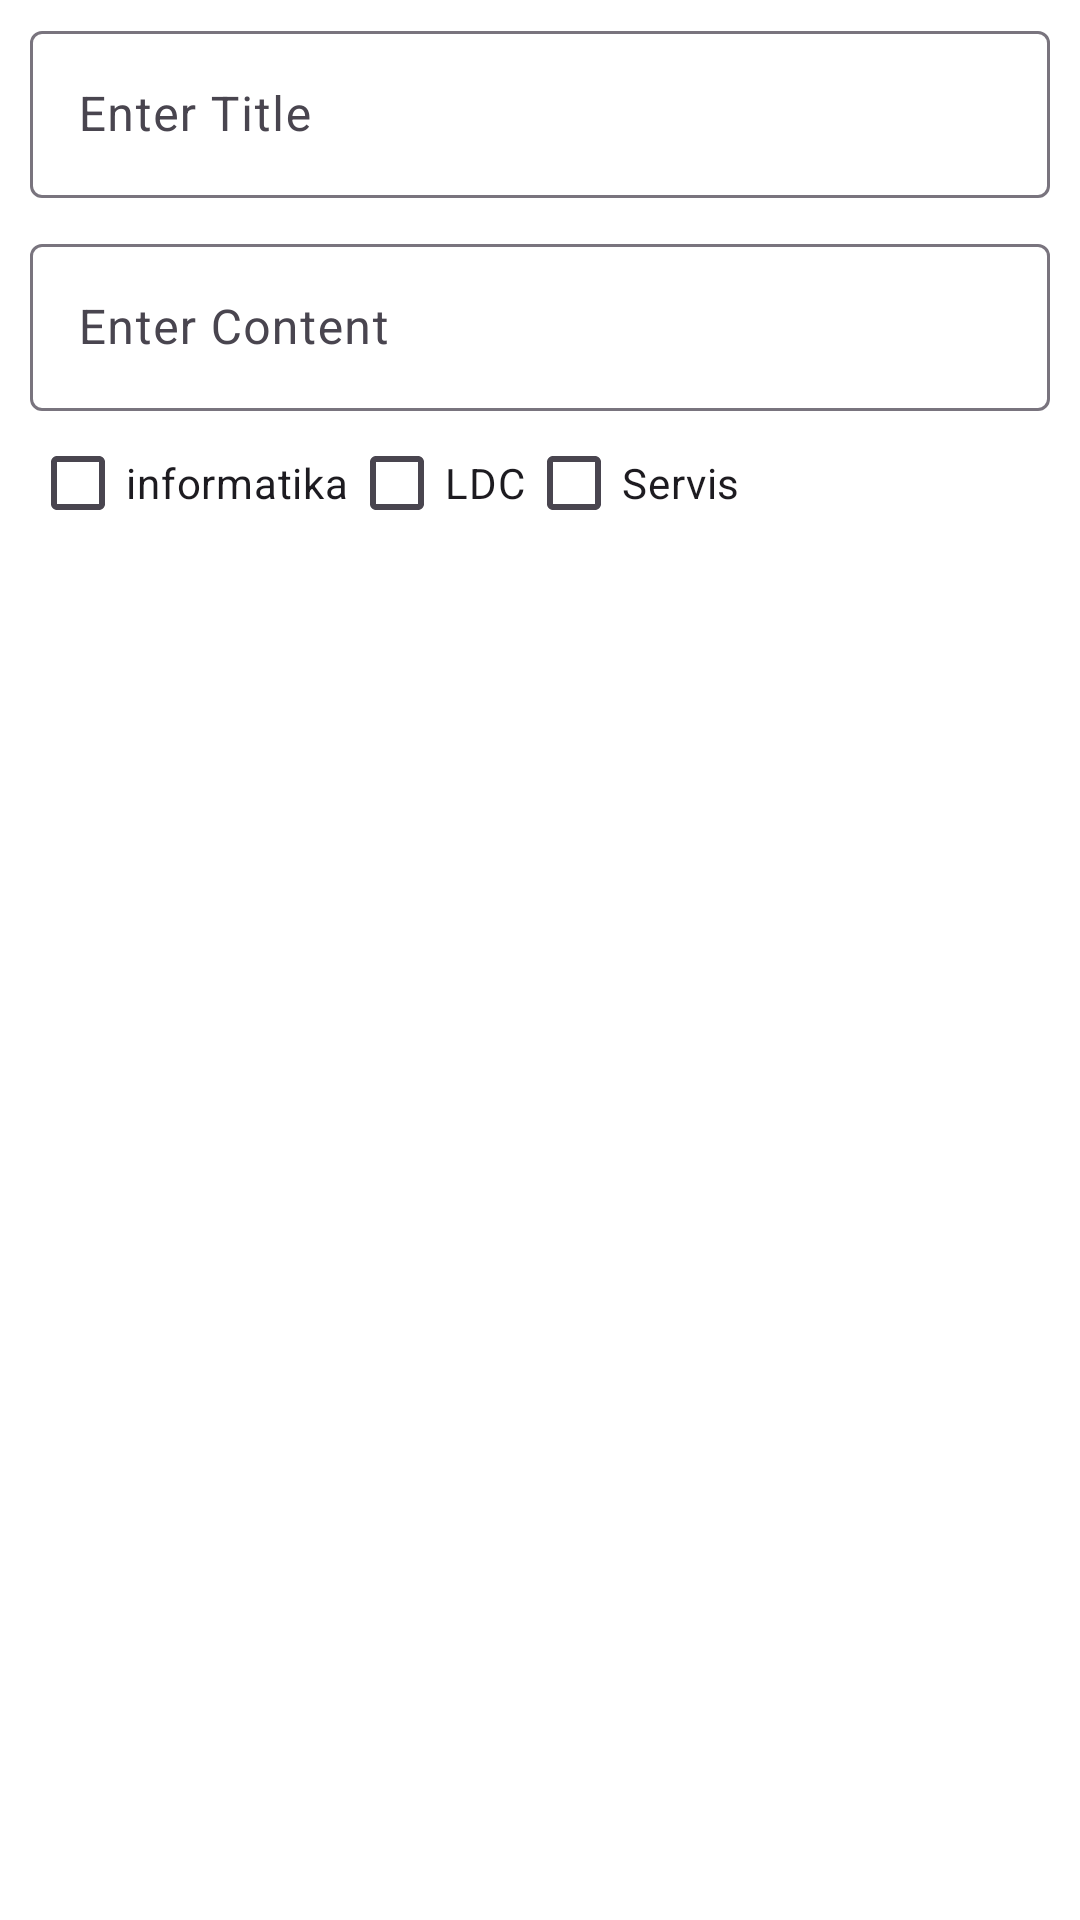

Produce the Android XML layout that renders to this screen, including the resource entries it uses.
<!-- AndroidManifest.xml: application theme Theme.ProjektDB -->
<!-- res/layout/add_inf_serv_ldc_printeri_dialog.xml -->
<?xml version="1.0" encoding="utf-8"?>
<RelativeLayout xmlns:android="http://schemas.android.com/apk/res/android"
    xmlns:tools="http://schemas.android.com/tools"
    android:layout_width="match_parent"
    android:layout_height="wrap_content"
    android:id="@+id/item">

    <com.google.android.material.textfield.TextInputLayout
        android:id="@+id/titleLayout"
        android:layout_width="match_parent"
        android:layout_height="wrap_content"
        android:layout_marginStart="10sp"
        android:layout_marginTop="5sp"
        android:layout_marginEnd="10sp"
        android:hint="Enter Title"
        tools:ignore="MissingConstraints">

        <com.google.android.material.textfield.TextInputEditText
            android:id="@+id/titleET"
            android:layout_width="match_parent"
            android:layout_height="wrap_content"
            android:inputType="textCapSentences" />

    </com.google.android.material.textfield.TextInputLayout>

    <com.google.android.material.textfield.TextInputLayout
        android:id="@+id/contentLayout"
        android:layout_width="match_parent"
        android:layout_height="wrap_content"
        android:layout_below="@id/titleLayout"
        android:hint="Enter Content"
        android:layout_marginStart="10sp"
        android:layout_marginEnd="10sp"
        android:layout_marginTop="10sp"
        tools:ignore="MissingConstraints">

        <com.google.android.material.textfield.TextInputEditText
            android:id="@+id/contentET"
            android:layout_width="match_parent"
            android:layout_height="wrap_content"
            android:inputType="textCapSentences|textMultiLine" />


        <LinearLayout
            android:layout_width="match_parent"
            android:layout_height="match_parent"
            android:orientation="horizontal">

            <CheckBox
                android:id="@+id/checkBoxInformatika"
                android:layout_width="wrap_content"
                android:layout_height="match_parent"
                android:text="informatika"
                android:visibility="visible" />

            <CheckBox
                android:id="@+id/checkBoxLDC"
                android:layout_width="wrap_content"
                android:layout_height="match_parent"
                android:visibility="visible"
                android:text="LDC" />

            <CheckBox
                android:id="@+id/checkBoxServis"
                android:layout_width="wrap_content"
                android:layout_height="match_parent"
                android:visibility="visible"
                android:text="Servis" />
        </LinearLayout>

    </com.google.android.material.textfield.TextInputLayout>


</RelativeLayout>
<!-- resources referenced by this layout -->
<resources>
  <style name="Theme.ProjektDB" parent="Base.Theme.ProjektDB" />
  <style name="Base.Theme.ProjektDB" parent="Theme.Material3.DayNight.NoActionBar">
  
  
          
          <item name="colorPrimary">#CC0000</item>
  
          
          <item name="colorPrimaryVariant">#FF0000</item>
  
          
          <item name="android:windowBackground">#FFFFFF</item>
  
      </style>
</resources>
